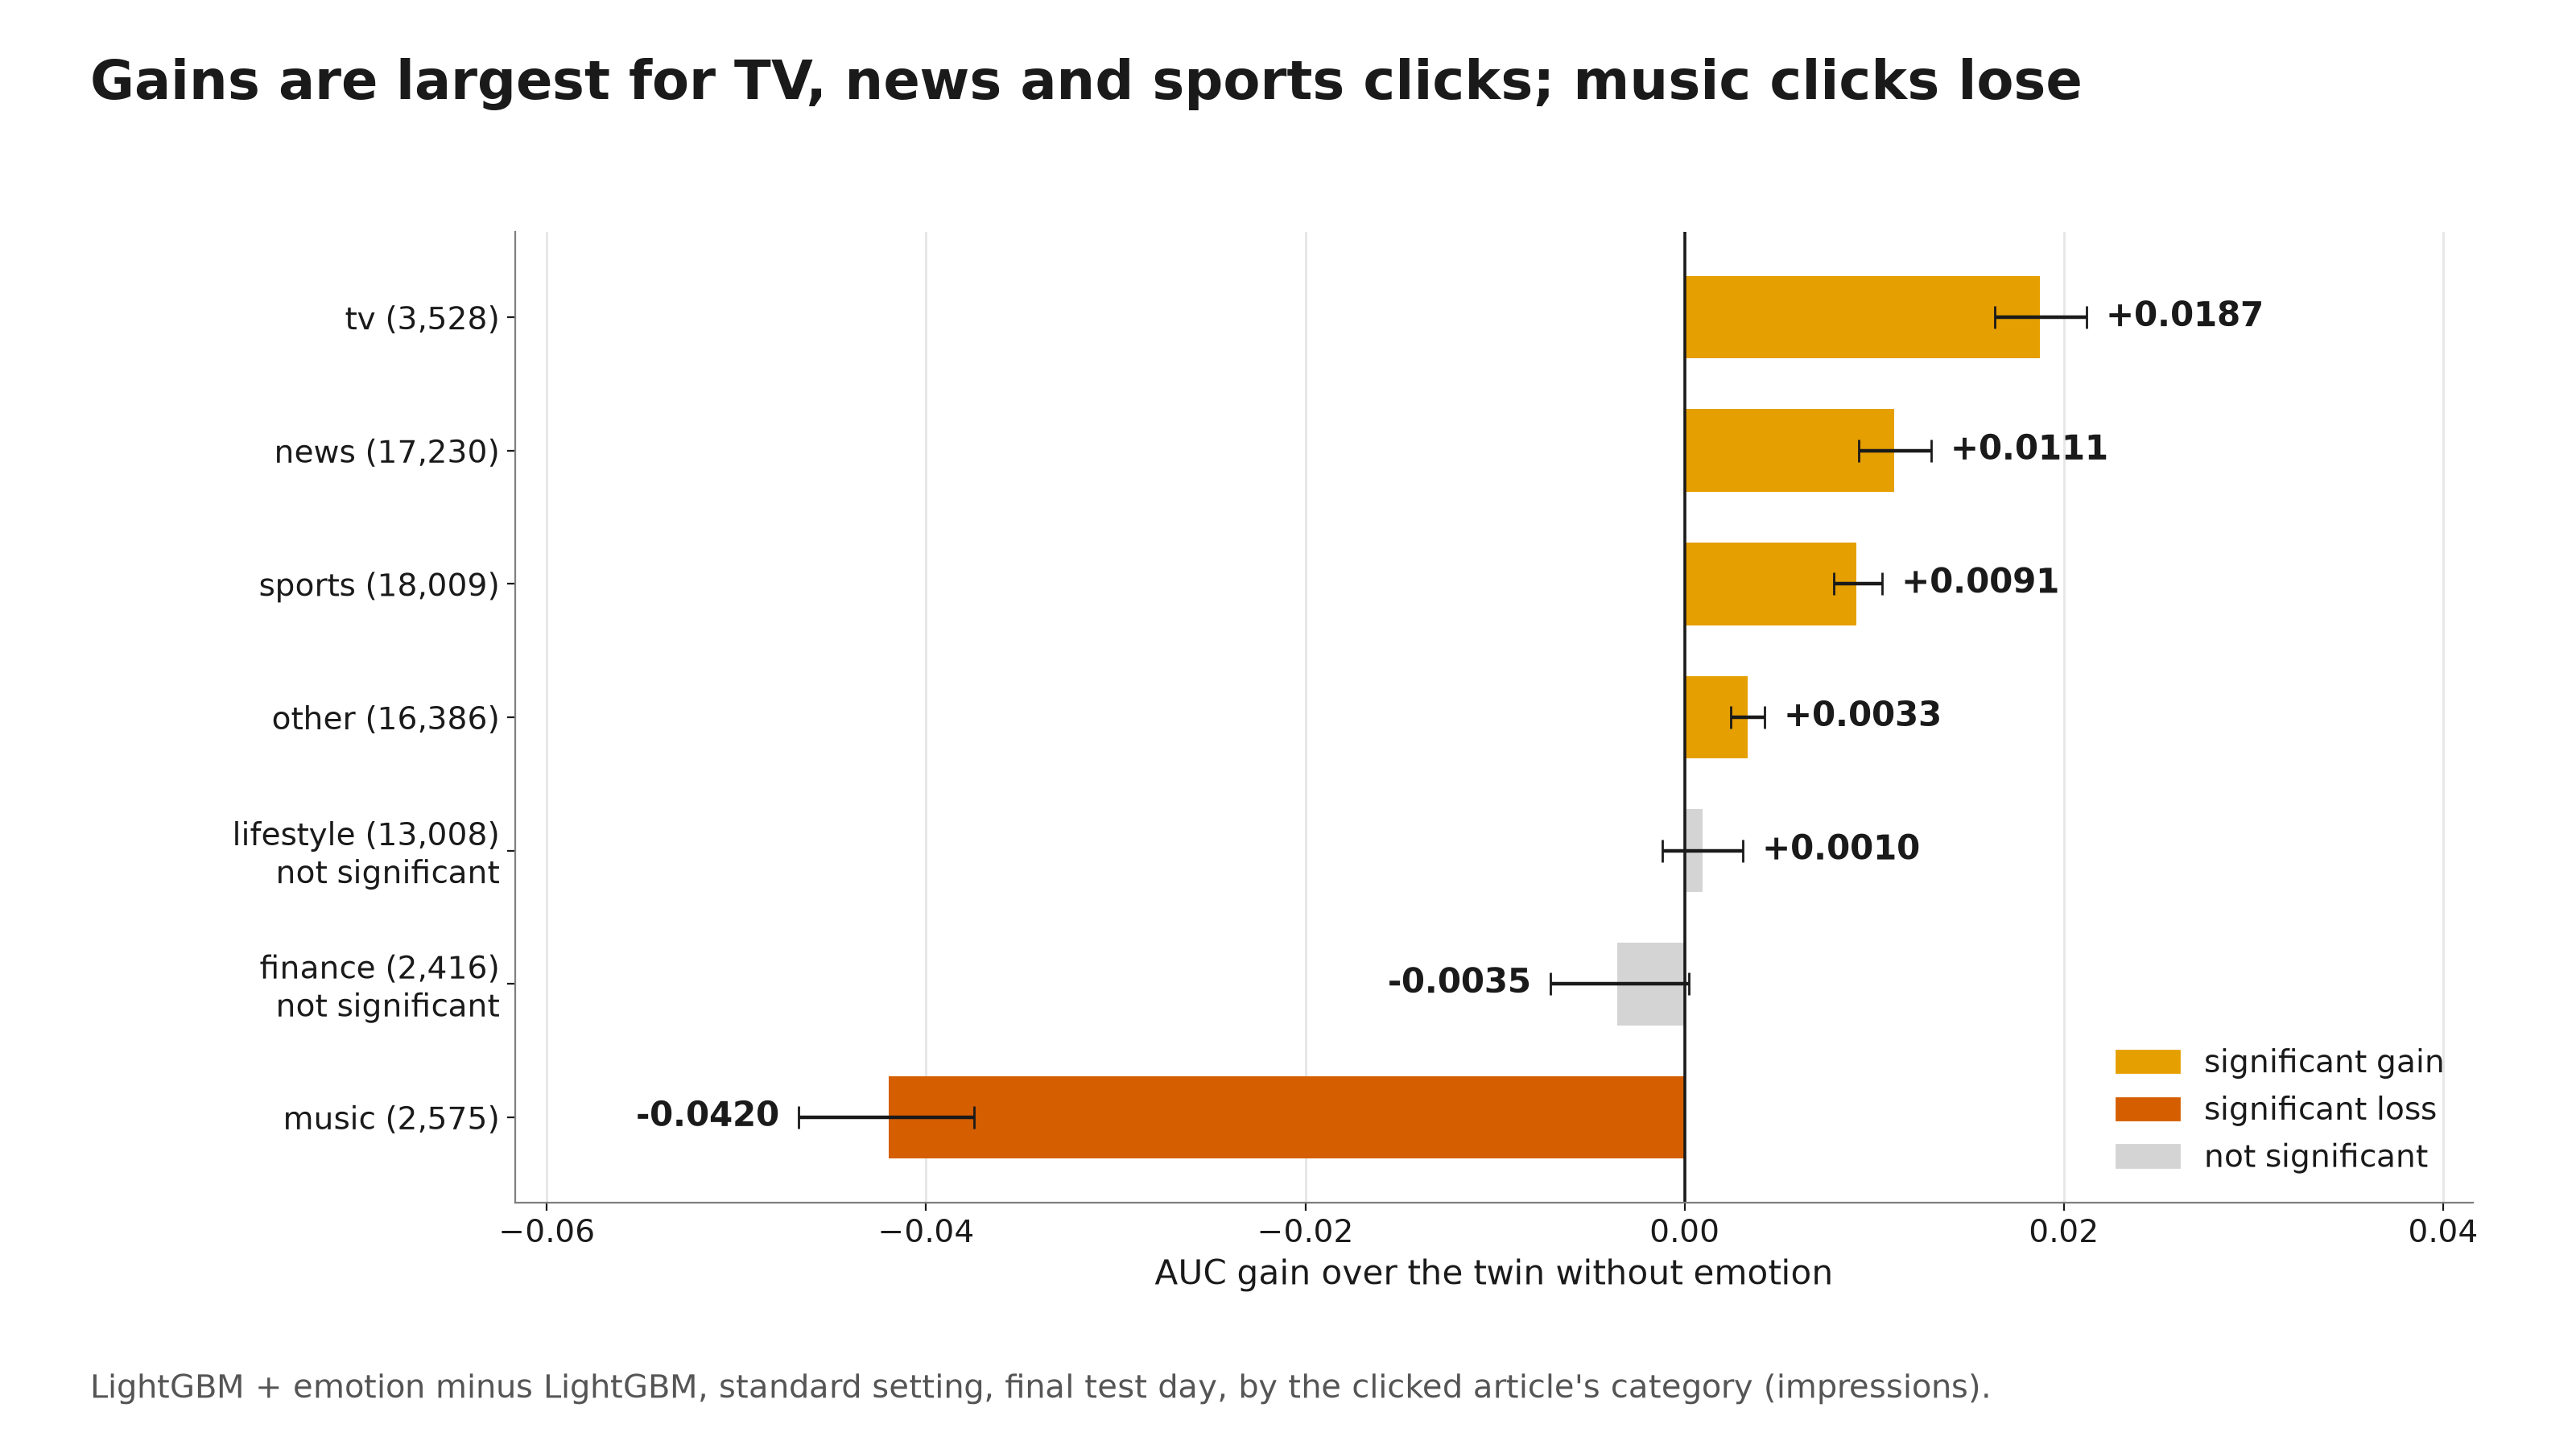

The file beside this chart, header and first rows:
group, impressions, gain, ci_low, ci_high, p_holm, significant, label
tv, 3528, 0.01873, 0.01636, 0.0212, 4.4366050529174026e-46, True, +0.0187
news, 17230, 0.01107, 0.009203, 0.013, 9.197493405502512e-27, True, +0.0111
sports, 18009, 0.009068, 0.007851, 0.01042, 5.141732245707833e-41, True, +0.0091
other, 16386, 0.003328, 0.002454, 0.004217, 6.101301294905643e-11, True, +0.0033
lifestyle, 13008, 0.000959, -0.001158, 0.003074, 0.3735, False, +0.0010
finance, 2416, -0.003548, -0.007082, 0.0002093, 0.1493, False, -0.0035
music, 2575, -0.04197, -0.04672, -0.03749, 1.832939403280731e-67, True, -0.0420
